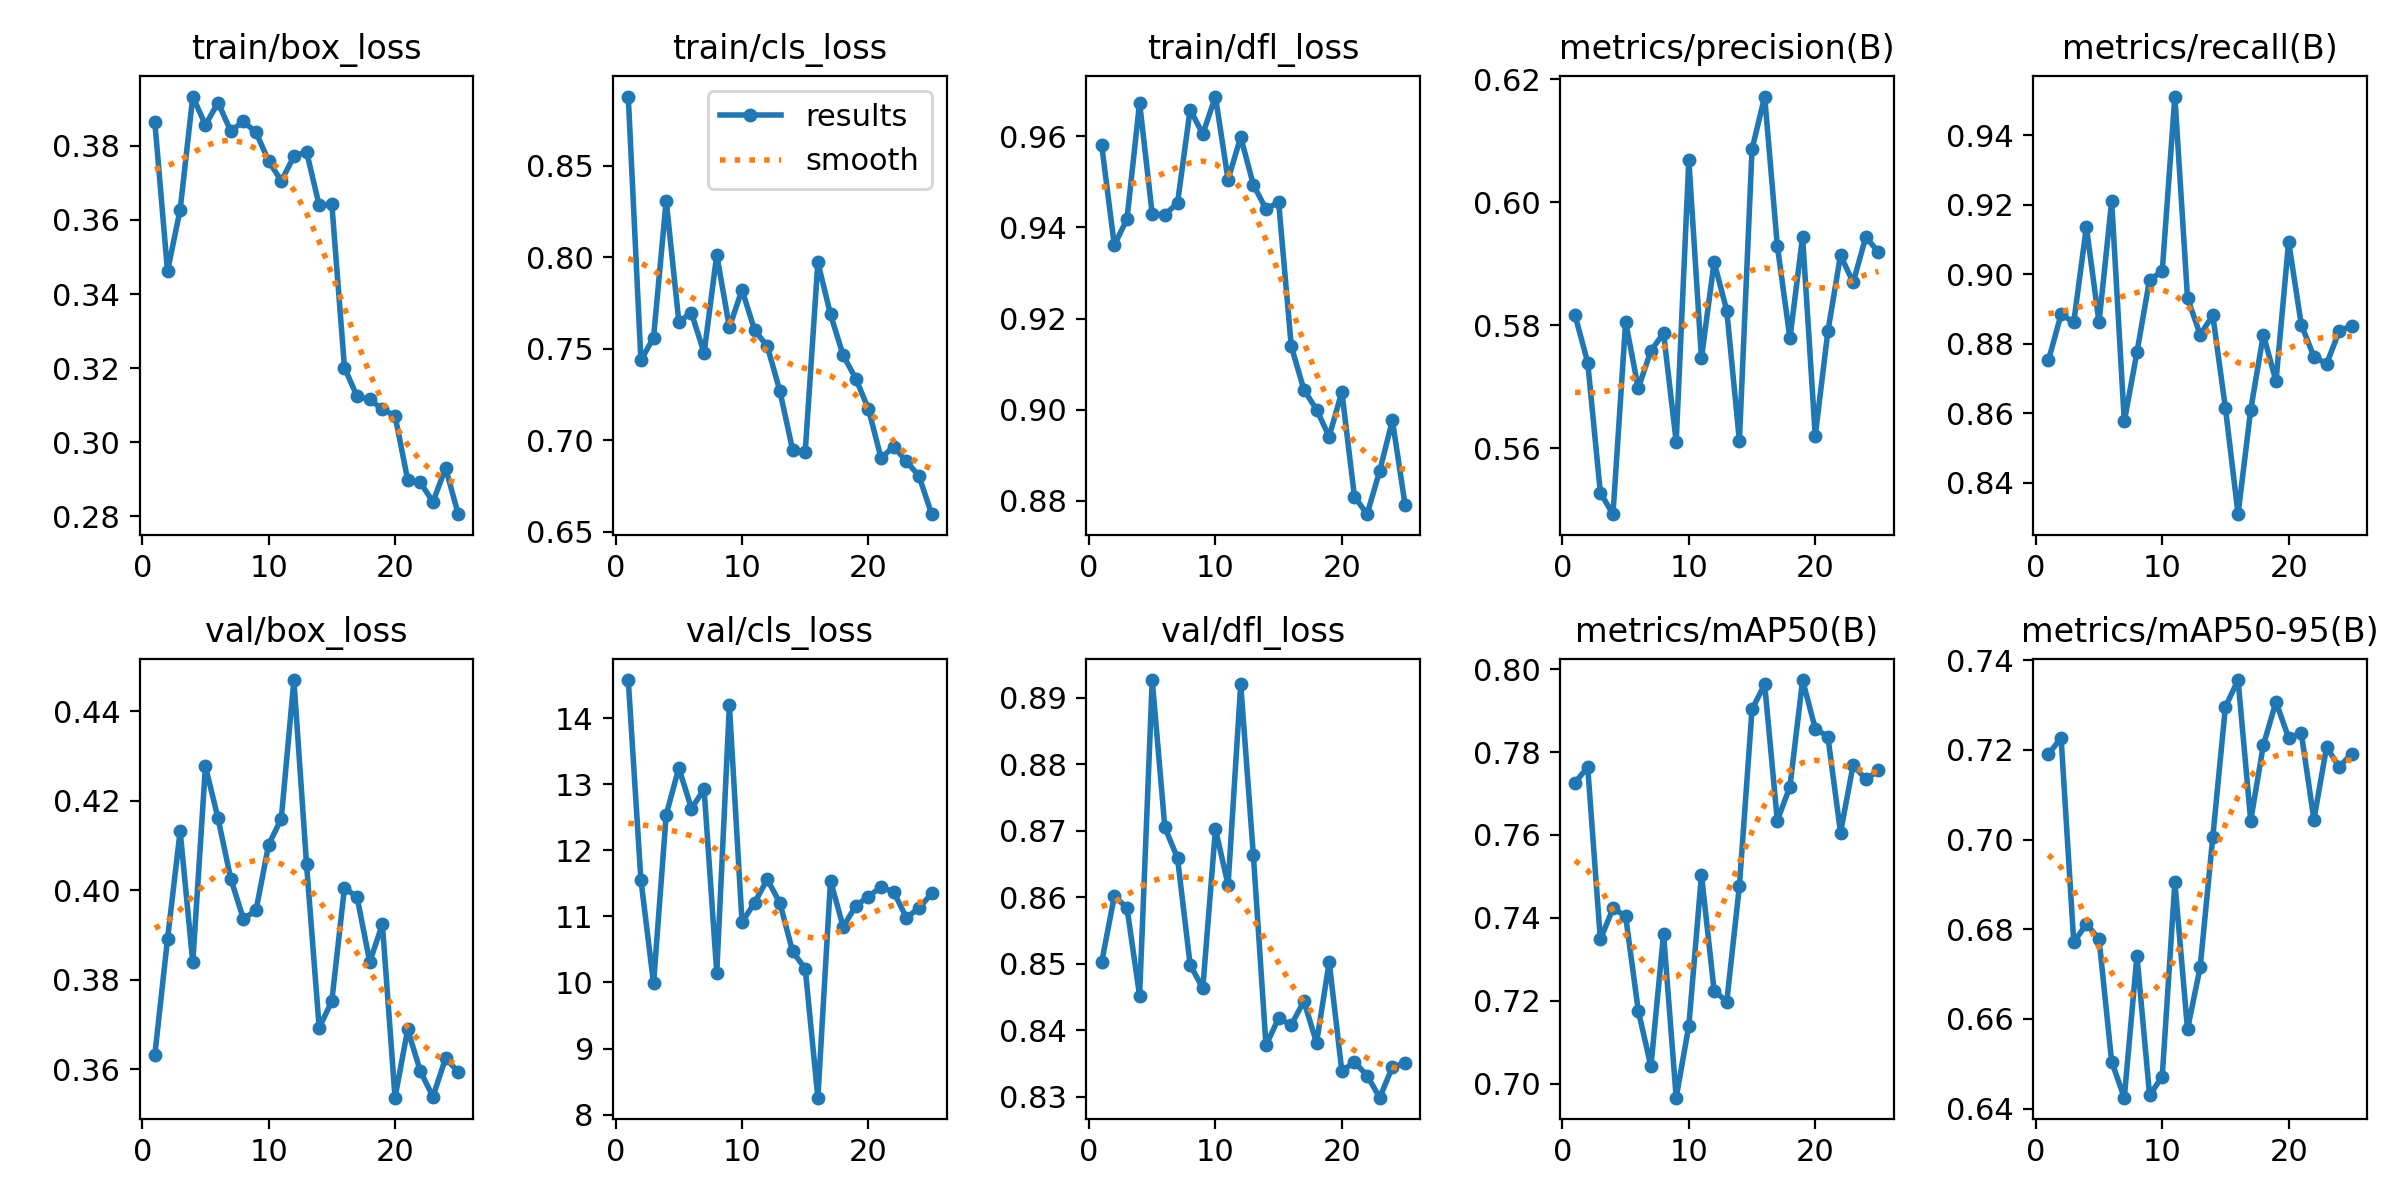

Values plotted in this chart, from the file beside it:
epoch, train/box_loss, train/cls_loss, train/dfl_loss, metrics/precision(B), metrics/recall(B), metrics/mAP50(B), metrics/mAP50-95(B), val/box_loss, val/cls_loss, val/dfl_loss, lr/pg0, lr/pg1, lr/pg2
1, 0.3863, 0.8877, 0.9581, 0.5816, 0.8753, 0.7726, 0.7191, 0.3633, 14.58, 0.8502, 8.658e-05, 8.658e-05, 8.658e-05
2, 0.3462, 0.7436, 0.9361, 0.5739, 0.8885, 0.7764, 0.7227, 0.3891, 11.55, 0.8601, 0.0001695, 0.0001695, 0.0001695
3, 0.3628, 0.7561, 0.9418, 0.5528, 0.8862, 0.7348, 0.6771, 0.4133, 9.986, 0.8584, 0.0002453, 0.0002453, 0.0002453
4, 0.3933, 0.8309, 0.9674, 0.5493, 0.9136, 0.7423, 0.6812, 0.3839, 12.54, 0.8452, 0.0002934, 0.0002934, 0.0002934
5, 0.3856, 0.7649, 0.9429, 0.5805, 0.8862, 0.7404, 0.6778, 0.4277, 13.25, 0.8927, 0.0002803, 0.0002803, 0.0002803
6, 0.3917, 0.7695, 0.9428, 0.5698, 0.9211, 0.7176, 0.6504, 0.4161, 12.63, 0.8705, 0.0002671, 0.0002671, 0.0002671
7, 0.384, 0.7476, 0.9453, 0.5758, 0.8577, 0.7042, 0.6424, 0.4027, 12.93, 0.8659, 0.0002539, 0.0002539, 0.0002539
8, 0.3866, 0.8013, 0.9659, 0.5787, 0.8776, 0.7361, 0.6741, 0.3936, 10.15, 0.8498, 0.0002407, 0.0002407, 0.0002407
9, 0.3836, 0.7617, 0.9605, 0.5611, 0.8985, 0.6966, 0.6429, 0.3955, 14.2, 0.8463, 0.0002275, 0.0002275, 0.0002275
10, 0.376, 0.7823, 0.9687, 0.6069, 0.9008, 0.714, 0.6471, 0.4102, 10.91, 0.8702, 0.0002143, 0.0002143, 0.0002143
11, 0.3705, 0.76, 0.9505, 0.5747, 0.9511, 0.7504, 0.6905, 0.416, 11.21, 0.8618, 0.0002011, 0.0002011, 0.0002011
12, 0.3771, 0.7514, 0.9598, 0.5903, 0.8932, 0.7225, 0.6577, 0.447, 11.56, 0.892, 0.0001879, 0.0001879, 0.0001879
13, 0.3784, 0.7268, 0.9494, 0.5824, 0.8827, 0.7198, 0.6715, 0.4058, 11.2, 0.8663, 0.0001748, 0.0001748, 0.0001748
14, 0.3639, 0.6948, 0.944, 0.5612, 0.8882, 0.7477, 0.7006, 0.3693, 10.47, 0.8377, 0.0001616, 0.0001616, 0.0001616
15, 0.3643, 0.6938, 0.9455, 0.6086, 0.8615, 0.7903, 0.7296, 0.3753, 10.21, 0.8418, 0.0001484, 0.0001484, 0.0001484
16, 0.3201, 0.7972, 0.914, 0.6172, 0.831, 0.7963, 0.7356, 0.4006, 8.255, 0.8407, 0.0001352, 0.0001352, 0.0001352
17, 0.3124, 0.7688, 0.9044, 0.5929, 0.8611, 0.7635, 0.7043, 0.3985, 11.54, 0.8444, 0.000122, 0.000122, 0.000122
18, 0.3115, 0.7464, 0.9, 0.5779, 0.8827, 0.7716, 0.7211, 0.384, 10.85, 0.8381, 0.0001088, 0.0001088, 0.0001088
19, 0.3089, 0.7337, 0.8941, 0.5944, 0.8693, 0.7974, 0.7307, 0.3924, 11.16, 0.8502, 9.5638e-05, 9.5638e-05, 9.5638e-05
20, 0.3071, 0.7171, 0.9039, 0.562, 0.9094, 0.7857, 0.7227, 0.3537, 11.3, 0.8338, 8.2451e-05, 8.2451e-05, 8.2451e-05
21, 0.2898, 0.6903, 0.8809, 0.579, 0.8855, 0.7837, 0.7238, 0.3689, 11.45, 0.8352, 6.9264e-05, 6.9264e-05, 6.9264e-05
22, 0.2891, 0.6966, 0.8771, 0.5914, 0.8763, 0.7606, 0.7045, 0.3596, 11.37, 0.8331, 5.6077e-05, 5.6077e-05, 5.6077e-05
23, 0.2839, 0.6885, 0.8866, 0.5869, 0.8742, 0.7769, 0.7207, 0.3539, 10.98, 0.8298, 4.289e-05, 4.289e-05, 4.289e-05
24, 0.293, 0.6805, 0.8977, 0.5943, 0.8837, 0.7734, 0.7162, 0.3625, 11.13, 0.8345, 2.9704e-05, 2.9704e-05, 2.9704e-05
25, 0.2806, 0.6597, 0.8792, 0.5919, 0.8852, 0.7755, 0.7192, 0.3594, 11.35, 0.835, 1.6517e-05, 1.6517e-05, 1.6517e-05
